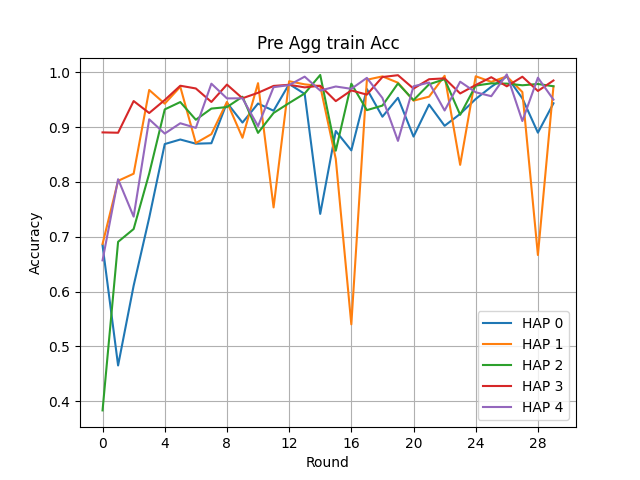

Source data for this figure (header and first rows):
Round, HAP 0, HAP 1, HAP 2, HAP 3, HAP 4
0, 0.6843, 0.6869, 0.383, 0.8905, 0.6569
1, 0.465, 0.802, 0.6907, 0.8898, 0.805
2, 0.6107, 0.8151, 0.7141, 0.9477, 0.7367
3, 0.7345, 0.9679, 0.8152, 0.9258, 0.9143
4, 0.8691, 0.9429, 0.9324, 0.9495, 0.8883
5, 0.8775, 0.9737, 0.9459, 0.9756, 0.9071
6, 0.8698, 0.871, 0.9135, 0.9707, 0.8987
7, 0.8707, 0.8872, 0.9339, 0.946, 0.9794
8, 0.9446, 0.946, 0.9366, 0.9777, 0.9525
9, 0.9084, 0.8806, 0.9556, 0.9527, 0.9527
10, 0.9431, 0.9804, 0.8895, 0.9628, 0.902
11, 0.93, 0.7535, 0.9259, 0.9753, 0.973
12, 0.9787, 0.9839, 0.944, 0.9774, 0.9768
13, 0.9607, 0.9782, 0.9614, 0.9726, 0.9922
14, 0.7417, 0.975, 0.9953, 0.9756, 0.9668
15, 0.893, 0.842, 0.857, 0.9475, 0.9742
16, 0.8576, 0.5401, 0.9794, 0.9671, 0.97
17, 0.9695, 0.9865, 0.9311, 0.9594, 0.99
18, 0.9191, 0.9927, 0.9394, 0.9915, 0.9533
19, 0.9536, 0.9811, 0.9798, 0.9949, 0.8749
20, 0.8828, 0.9484, 0.9493, 0.9704, 0.9746
21, 0.9413, 0.9557, 0.9782, 0.9875, 0.9814
22, 0.9024, 0.9938, 0.9875, 0.9891, 0.9304
23, 0.9242, 0.8311, 0.9226, 0.9615, 0.983
24, 0.9514, 0.9929, 0.9759, 0.9769, 0.9637
25, 0.9737, 0.9827, 0.98, 0.9912, 0.9565
26, 0.9925, 0.9926, 0.9795, 0.9746, 0.9963
27, 0.9526, 0.9641, 0.9765, 0.9921, 0.9112
28, 0.8899, 0.6666, 0.9788, 0.9661, 0.9903
29, 0.9436, 0.9741, 0.9747, 0.9852, 0.9503
